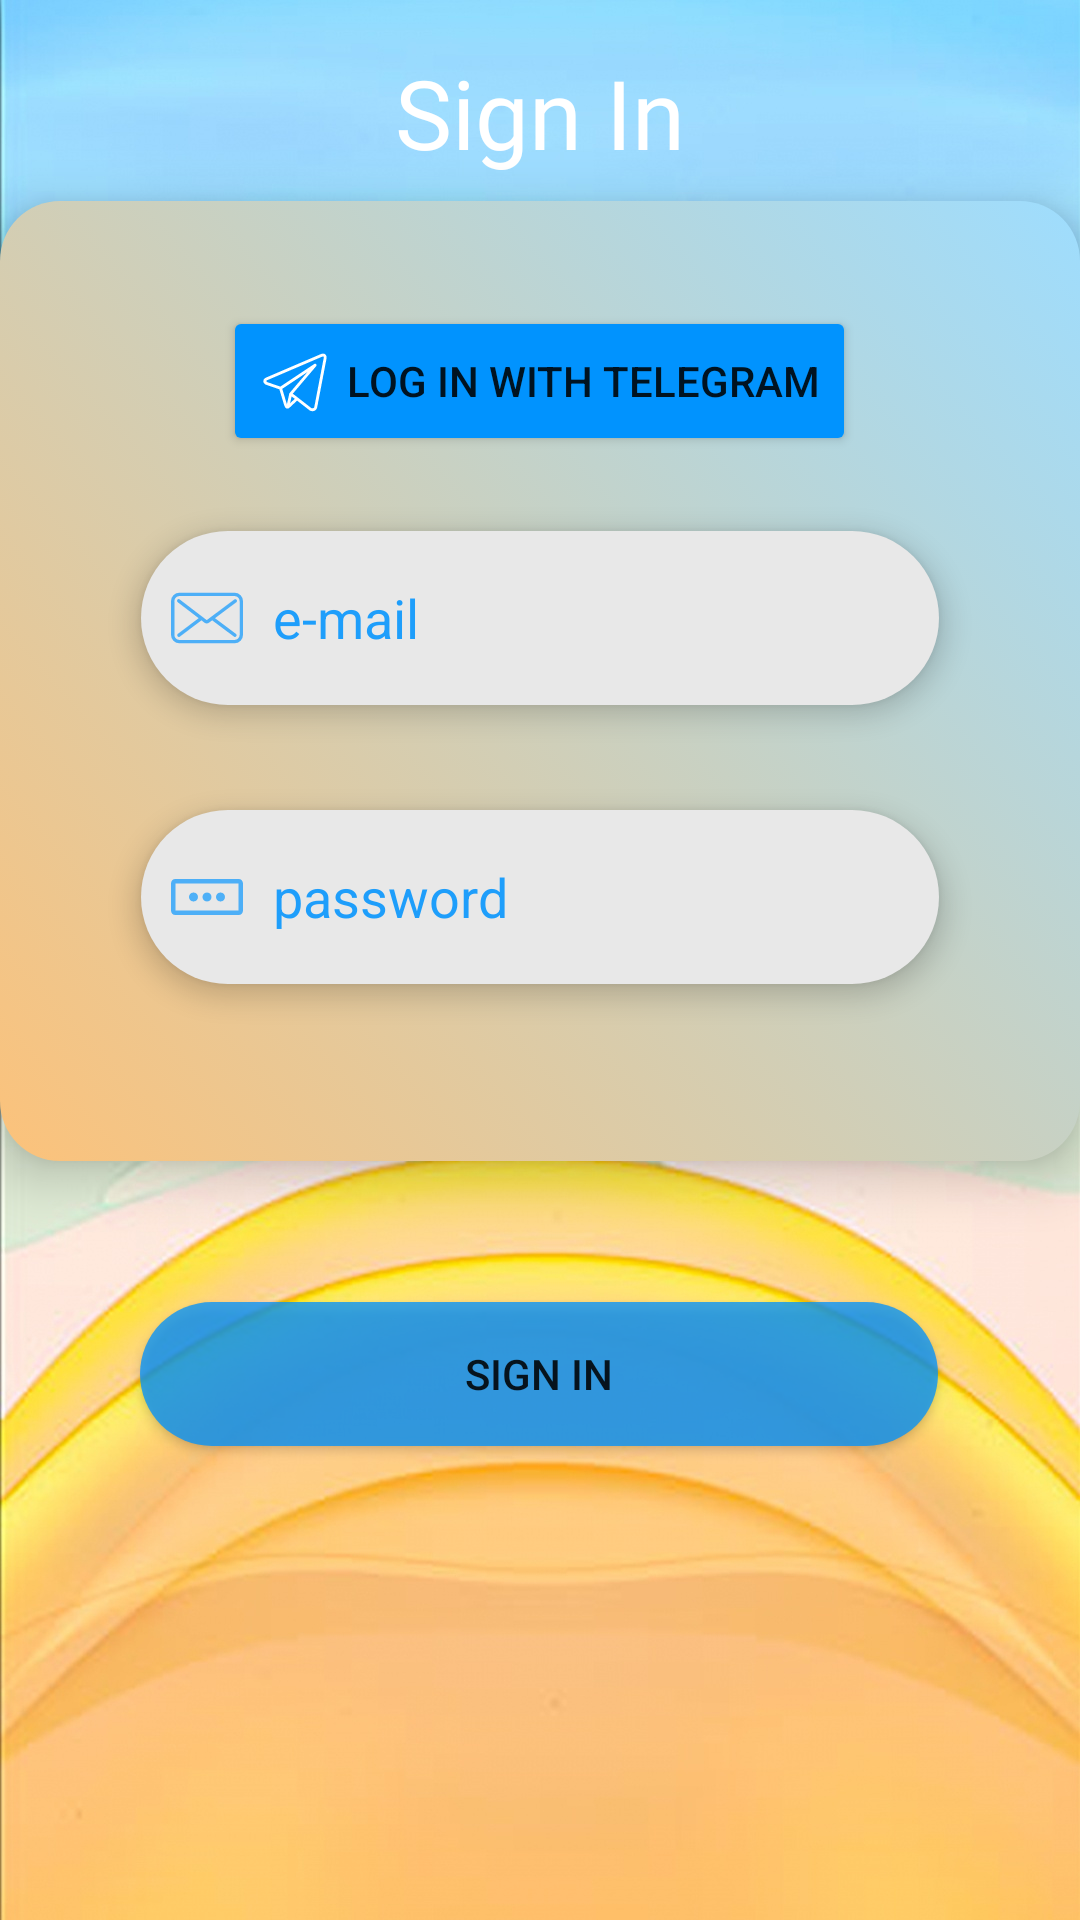

Produce the Android XML layout that renders to this screen, including the resource entries it uses.
<!-- AndroidManifest.xml: application theme Theme.TestCRM -->
<!-- res/layout/fragment_sign_in.xml -->
<?xml version="1.0" encoding="utf-8"?>
<androidx.constraintlayout.widget.ConstraintLayout
    xmlns:android="http://schemas.android.com/apk/res/android"
    xmlns:tools="http://schemas.android.com/tools"
    xmlns:app="http://schemas.android.com/apk/res-auto"
    android:layout_width="match_parent"
    android:layout_height="match_parent"
    android:background="@drawable/background_2"
    tools:context=".presentation.SignInFragment">

    <TextView
        android:id="@+id/textView2"
        style="@style/MyTextStyle"
        android:layout_width="wrap_content"
        android:layout_height="wrap_content"
        android:layout_marginTop="16dp"
        android:text="@string/sign_in"
        android:textColor="@color/white"
        app:layout_constraintEnd_toEndOf="parent"
        app:layout_constraintStart_toStartOf="parent"
        app:layout_constraintTop_toTopOf="parent" />

    <LinearLayout
        android:id="@+id/sign_in_rectangle"
        android:layout_width="360dp"
        android:layout_height="320dp"
        android:layout_marginTop="8dp"
        android:background="@drawable/rectangle_welcomescreen"
        android:elevation="10dp"
        android:orientation="vertical"
        app:layout_constraintBottom_toBottomOf="parent"
        app:layout_constraintEnd_toEndOf="parent"
        app:layout_constraintStart_toStartOf="parent"
        app:layout_constraintTop_toBottomOf="@+id/textView2"
        app:layout_constraintVertical_bias="0.0">

        <Button
            android:id="@+id/log_in_with_telegram"
            android:layout_width="wrap_content"
            android:layout_height="50dp"
            android:layout_gravity="center_horizontal"
            android:layout_marginTop="35dp"
            android:backgroundTint="#0193FE"
            android:drawableLeft="@drawable/ic_telegram_white"
            android:drawablePadding="5dp"
            android:text="@string/log_in_with_telegram"
            app:cornerRadius="10dp" />

        <EditText
            android:id="@+id/enter_email"
            android:layout_width="266dp"
            android:layout_height="58dp"
            android:layout_gravity="center_horizontal"
            android:layout_margin="25dp"
            android:background="@drawable/rectangle_enter_data"
            android:drawableStart="@drawable/ic_email"
            android:drawablePadding="10dp"
            android:elevation="5dp"
            android:hint="@string/e_mail"
            android:padding="10dp"
            android:textColorHint="@color/hint_blue" />

        <EditText
            android:id="@+id/enter_password"
            android:layout_width="266dp"
            android:layout_height="58dp"
            android:layout_gravity="center_horizontal"
            android:layout_margin="10dp"
            android:background="@drawable/rectangle_enter_data"
            android:drawableStart="@drawable/ic_password"
            android:drawablePadding="10dp"
            android:elevation="5dp"
            android:hint="@string/password"
            android:padding="10dp"
            android:textColorHint="@color/hint_blue" />

    </LinearLayout>

    <androidx.appcompat.widget.AppCompatButton
        android:id="@+id/bt_sign_in"
        android:layout_width="266dp"
        android:layout_height="wrap_content"
        android:layout_gravity="center_horizontal"
        android:layout_margin="10dp"
        android:background="@drawable/rectangle_bt_welcomescreen"
        android:backgroundTint="#DF0193FE"
        android:text="@string/sign_in"
        app:cornerRadius="10dp"
        app:layout_constraintBottom_toBottomOf="parent"
        app:layout_constraintEnd_toEndOf="parent"
        app:layout_constraintHorizontal_bias="0.496"
        app:layout_constraintStart_toStartOf="parent"
        app:layout_constraintTop_toBottomOf="@+id/sign_in_rectangle"
        app:layout_constraintVertical_bias="0.2" />

</androidx.constraintlayout.widget.ConstraintLayout>
<!-- resources referenced by this layout -->
<resources>
  <color name="hint_blue">#DF0193FE</color>
  <color name="white">#FFFFFFFF</color>
  <!-- drawable ic_email (drawable) -->
  <vector android:height="24dp" android:viewportHeight="128"
      android:viewportWidth="128" android:width="24dp" xmlns:android="http://schemas.android.com/apk/res/android">
      <path android:fillColor="#AB0193FE" android:pathData="M116.73,31.83a3,3 0,0 0,-4.2 -0.61L64.14,67.34a1,1 0,0 1,-1.2 0L15.5,31.06a3,3 0,1 0,-3.64 4.77L49.16,64.36 12.27,92.16A3,3 0,1 0,15.88 97L54.11,68.14l5.18,4a7,7 0,0 0,8.43 0.06l5.44,-4.06L111.84,97a3,3 0,1 0,3.59 -4.81L78.17,64.35 116.12,36A3,3 0,0 0,116.73 31.83Z"/>
      <path android:fillColor="#AB0193FE" android:pathData="M113,19L15,19A15,15 0,0 0,0 34L0,94a15,15 0,0 0,15 15h98a15,15 0,0 0,15 -15L128,34A15,15 0,0 0,113 19ZM122,94a9,9 0,0 1,-9 9L15,103a9,9 0,0 1,-9 -9L6,34a9,9 0,0 1,9 -9h98a9,9 0,0 1,9 9Z"/>
  </vector>
  <!-- drawable rectangle_bt_welcomescreen (drawable) -->
  <?xml version="1.0" encoding="utf-8"?>
  <selector xmlns:android="http://schemas.android.com/apk/res/android">
      <item>
          <shape>
              <solid android:color="@color/hint_blue"/>
              <corners android:radius="30dp"/>
          </shape>
      </item>
  </selector>
  <!-- drawable rectangle_enter_data (drawable) -->
  <?xml version="1.0" encoding="utf-8"?>
  <selector xmlns:android="http://schemas.android.com/apk/res/android">
      <item>
          <shape>
              <solid android:color="#E8E8E8"/>
              <corners android:radius="30dp"/>
          </shape>
      </item>
  </selector>
  <!-- drawable rectangle_welcomescreen (drawable) -->
  <?xml version="1.0" encoding="utf-8"?>
  <selector xmlns:android="http://schemas.android.com/apk/res/android">
      <item>
          <shape>
              <gradient android:angle="45.0" android:endColor="#9EDDFE" android:startColor="#FCC27A" android:type="linear" />
              <corners android:radius="20.0dip" />
          </shape>
      </item>
  </selector>
  <string name="e_mail">e-mail</string>
  <string name="log_in_with_telegram">Log in with Telegram</string>
  <string name="password">password</string>
  <string name="sign_in">Sign In</string>
  <style name="MyTextStyle" parent="@style/TextAppearance.AppCompat.Body2">
          <item name="android:textSize">32sp</item>
          <item name="android:textColor">@color/light_pink</item>
          <item name="android:typeface">monospace</item>
          <item name="android:fontFamily">@font/inter_medium</item>
      </style>
  <style name="Theme.TestCRM" parent="Theme.MaterialComponents.DayNight.NoActionBar">
          
          <item name="colorPrimary">@color/purple_500</item>
          <item name="colorPrimaryVariant">@color/purple_700</item>
          <item name="colorOnPrimary">@color/white</item>
          
          <item name="colorSecondary">@color/teal_200</item>
          <item name="colorSecondaryVariant">@color/teal_700</item>
          <item name="colorOnSecondary">@color/black</item>
          
          <item name="android:statusBarColor">?attr/colorPrimaryVariant</item>
          
      </style>
  <color name="light_pink">#E9D0D0</color>
  <color name="purple_500">#FF6200EE</color>
  <color name="purple_700">#FF3700B3</color>
  <color name="teal_200">#FF03DAC5</color>
  <color name="teal_700">#FF018786</color>
  <color name="black">#FF000000</color>
</resources>
